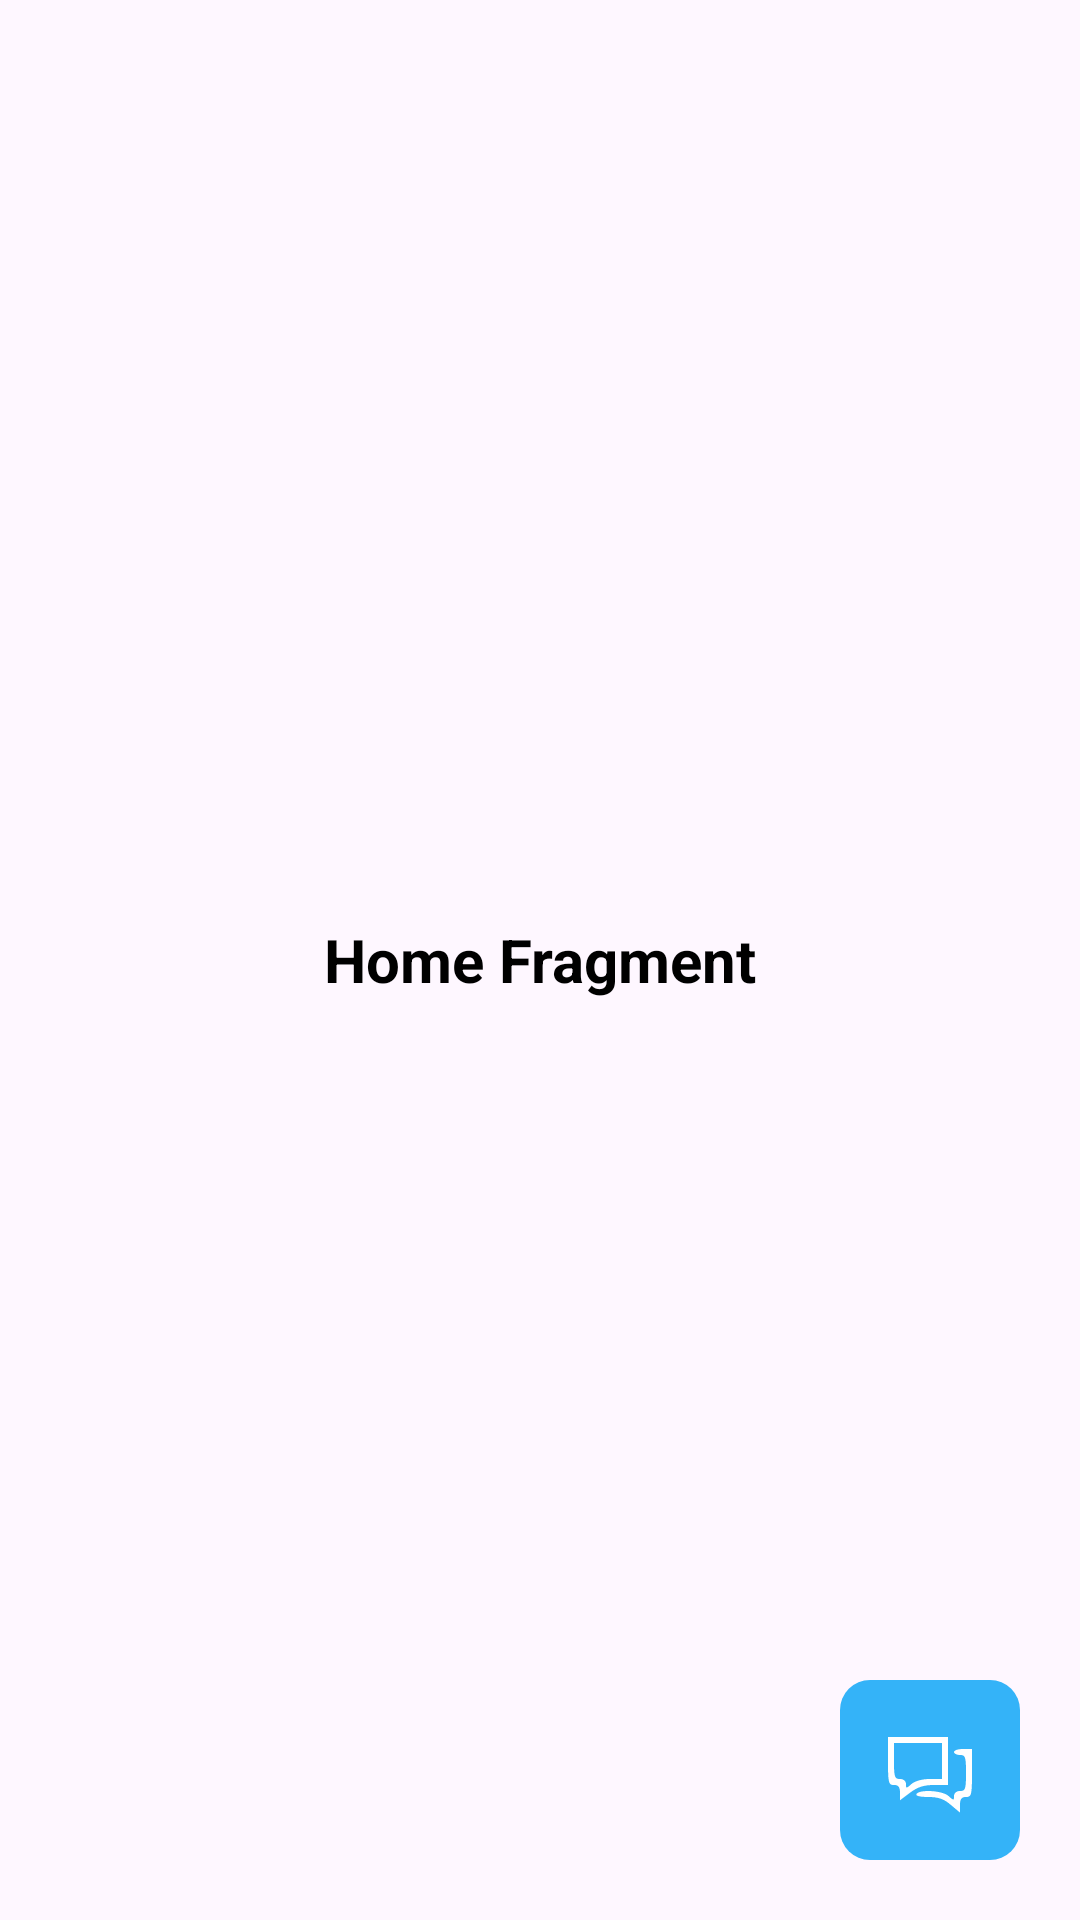

The Android layout XML behind this screen, and the referenced resources:
<!-- AndroidManifest.xml: application theme Theme.RadientDermat -->
<!-- res/layout/fragment_home.xml -->
<?xml version="1.0" encoding="utf-8"?>
<FrameLayout xmlns:android="http://schemas.android.com/apk/res/android"
    xmlns:tools="http://schemas.android.com/tools"
    android:layout_width="match_parent"
    android:layout_height="match_parent"
    tools:context=".Frontend.Fragment.HomeFragment">

    
    <TextView
        android:layout_width="match_parent"
        android:layout_height="wrap_content"
        android:text="Home Fragment"
        android:textStyle="bold"
        android:textColor="@color/black"
        android:textAppearance="@color/black"
        android:layout_gravity="center"
        android:textSize="20sp"
        android:textAlignment="center"/>
    <ImageButton
        android:id="@+id/chatButton"
        android:layout_width="60dp"
        android:layout_height="wrap_content"
        android:layout_gravity="bottom|end"
        android:layout_margin="20sp"
        android:background="@drawable/button_shape"
        android:src="@drawable/chat"
        android:textColor="@color/white"
        android:textSize="40sp"
        android:textStyle="bold">
    </ImageButton>

</FrameLayout>
<!-- resources referenced by this layout -->
<resources>
  <!-- drawable button_shape (drawable) -->
  <?xml version="1.0" encoding="utf-8"?>
  <selector xmlns:android="http://schemas.android.com/apk/res/android">
  <item>
      <shape xmlns:android="http://schemas.android.com/apk/res/android"
          android:shape="rectangle">
  
          <solid android:color="#34B3F8" /> 
  
          <size
              android:width="60dp"
              android:height="60dp" /> 
  
          <corners android:radius="10dp" /> 
  
      </shape>
  
  </item>
  </selector>
  <!-- drawable chat (drawable) -->
  <vector xmlns:android="http://schemas.android.com/apk/res/android"
      android:width="32dp"
      android:height="32dp"
      android:viewportWidth="32"
      android:viewportHeight="32">
    <path
        android:pathData="M2,13c0,7.3 0.2,8 2,8 1.5,-0 2,0.7 2,2.6l0,2.5 3.3,-2.5c2.5,-1.9 4.6,-2.6 8,-2.6l4.7,-0 0,-8 0,-8 -10,-0 -10,-0 0,8zM20,13l0,6 -4.2,-0c-2.4,-0 -4.9,0.7 -6,1.7 -1.7,1.5 -1.8,1.5 -1.8,-0 0,-1 -0.8,-1.7 -2,-1.7 -1.8,-0 -2,-0.7 -2,-6l0,-6 8,-0 8,-0 0,6z"
        android:fillColor="@color/white"
        android:strokeColor="#00000000"/>
    <path
        android:pathData="M24,10c0,0.5 0.9,1 2,1 1.8,-0 2,0.7 2,6 0,5.3 -0.2,6 -2,6 -1.2,-0 -2,0.7 -2,1.7 0,1.5 -0.1,1.5 -1.8,-0 -2,-1.9 -9.7,-2.3 -10.7,-0.7 -0.4,0.6 1.1,1 3.9,1 3.3,-0 5.2,0.6 7.5,2.6l3.1,2.6 0,-2.6c0,-1.9 0.5,-2.6 2,-2.6 1.8,-0 2,-0.7 2,-8l0,-8 -3,-0c-1.6,-0 -3,0.4 -3,1z"
        android:fillColor="@color/white"
        android:strokeColor="#00000000"/>
  </vector>
  <style name="Theme.RadientDermat" parent="Base.Theme.RadientDermat" />
  <style name="Base.Theme.RadientDermat" parent="Theme.Material3.DayNight.NoActionBar">
          
          
      </style>
  <!-- not gathered from this repository: default colours our renderer supplied (Android Studio template values) -->
  <color name="black">#FF000000</color>
  <color name="white">#FFFFFFFF</color>
</resources>
